Run: headless pygame with SDL's dummy video driver; simulated clock (each Clock.tick advances the game by its frame time, no real sleeping); random seed 0; keys injected as events and as key.get_pressed() state; no mouse input.
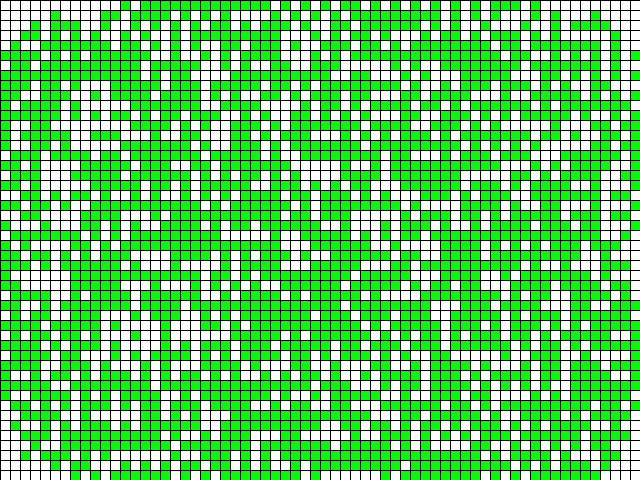
Frame 1 of 4 · flips 1–60 · no input
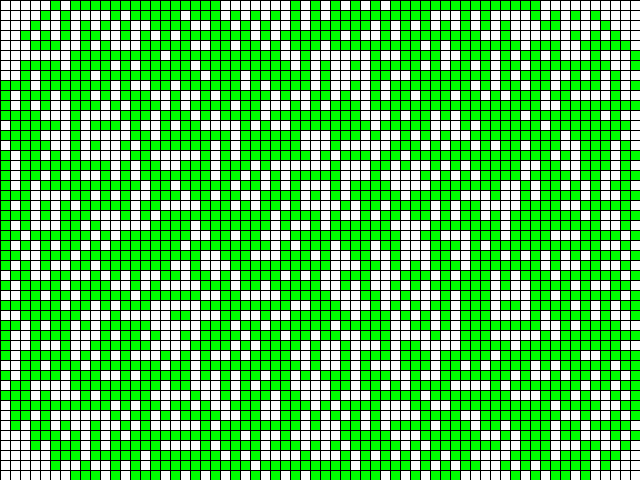
Frame 2 of 4 · flips 61–180 · tapped SPACE, RETURN · held RIGHT (→), D
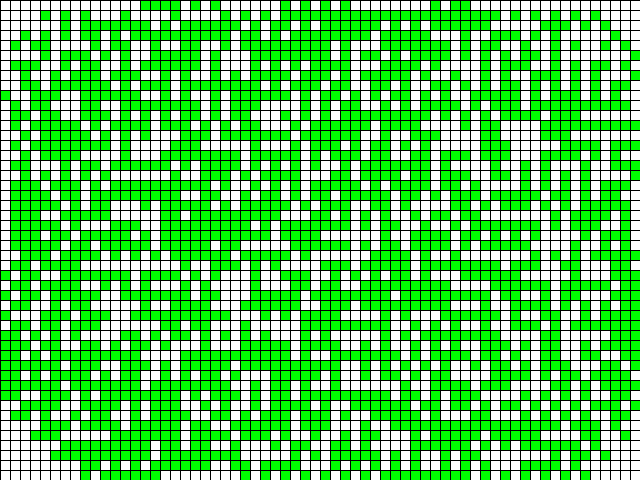
Frame 3 of 4 · flips 181–300 · held DOWN (↓), S
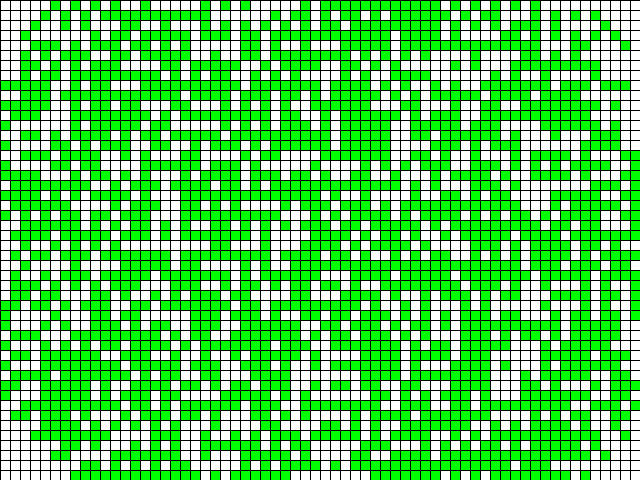
Frame 4 of 4 · flips 301–420 · held LEFT (←), A, UP (↑), W

The pygame program that drew these frames:

import random
import typing as tp

import pygame
from pygame.locals import *

Cell = tp.Tuple[int, int]
Cells = tp.List[int]
Grid = tp.List[Cells]


class GameOfLife:
    def __init__(
        self, width: int = 640, height: int = 480, cell_size: int = 10, speed: int = 1
    ) -> None:
        self.width = width
        self.height = height
        self.cell_size = cell_size

        # Устанавливаем размер окна
        self.screen_size = width, height
        # Создание нового окна
        self.screen = pygame.display.set_mode(self.screen_size)

        # Вычисляем количество ячеек по вертикали и горизонтали
        self.cell_width = self.width // self.cell_size
        self.cell_height = self.height // self.cell_size

        # Скорость протекания игры
        self.speed = speed

    def draw_lines(self) -> None:
        """Отрисовать сетку"""
        for x in range(0, self.width, self.cell_size):
            pygame.draw.line(
                self.screen, pygame.Color("black"), (x, 0), (x, self.height)
            )
        for y in range(0, self.height, self.cell_size):
            pygame.draw.line(
                self.screen, pygame.Color("black"), (0, y), (self.width, y)
            )

    def run(self) -> None:
        """Запустить игру"""
        pygame.init()
        clock = pygame.time.Clock()
        pygame.display.set_caption("Game of Life")
        self.screen.fill(pygame.Color("white"))

        # Создание списка клеток
        self.grid = self.create_grid()

        running = True
        while running:
            for event in pygame.event.get():
                if event.type == pygame.QUIT:
                    running = False

            # Отрисовка списка клеток
            # Выполнение одного шага игры (обновление состояния ячеек)
            self.draw_grid()
            self.draw_lines()
            self.grid = self.get_next_generation()
            pygame.display.flip()
            clock.tick(self.speed)
        pygame.quit()

    def create_grid(self, randomize: bool = True) -> Grid:
        """
        Создание списка клеток.

        Клетка считается живой, если ее значение равно 1, в противном случае клетка
        считается мертвой, то есть, ее значение равно 0.

        Parameters
        ----------
        randomize : bool
            Если значение истина, то создается матрица, где каждая клетка может
            быть равновероятно живой или мертвой, иначе все клетки создаются мертвыми.

        Returns
        ----------
        out : Grid
            Матрица клеток размером `cell_height` х `cell_width`.
        """
        grid = [[[""] for i in range(self.cell_width)] for j in range(self.cell_height)]
        if randomize == False:
            for x in range(self.cell_height):
                for y in range(self.cell_width):
                    grid[x][y] = 0
            return grid
        else:
            for x in range(self.cell_height):
                for y in range(self.cell_width):
                    grid[x][y] = random.choice((0, 1))
        return grid

    def draw_grid(self) -> None:
        """
        Отрисовка списка клеток с закрашиванием их в соответствующе цвета.
        """
        for x in range(0, self.height, self.cell_size):
            for y in range(0, self.width, self.cell_size):
                if self.grid[x // self.cell_size][y // self.cell_size] == 0:
                    pygame.draw.rect(
                        self.screen,
                        pygame.Color("white"),
                        (y, x, self.cell_size, self.cell_size),
                    )
                else:
                    pygame.draw.rect(
                        self.screen,
                        pygame.Color("green"),
                        (y, x, self.cell_size, self.cell_size),
                    )

    def get_neighbours(self, cell: Cell) -> Cells:
        """
        Вернуть список соседних клеток для клетки `cell`.

        Соседними считаются клетки по горизонтали, вертикали и диагоналям,
        то есть, во всех направлениях.

        Parameters
        ----------
        cell : Cell
            Клетка, для которой необходимо получить список соседей. Клетка
            представлена кортежем, содержащим ее координаты на игровом поле.

        Returns
        ----------
        out : Cells
            Список соседних клеток.
        """
        x = cell[0]
        y = cell[1]
        lnx = len(self.grid) - 1
        lny = len(self.grid[0]) - 1
        cells = []
        if x == 0 and y == 0:
            cells.append(self.grid[0][1])
            cells.append(self.grid[1][0])
            cells.append(self.grid[1][1])
            cells = [i for i in cells if i != 0]
            return cells
        if x == 0 and y == lny:
            cells.append(self.grid[0][lny - 1])
            cells.append(self.grid[1][lny])
            cells.append(self.grid[1][lny - 1])
            cells = [i for i in cells if i != 0]
            return cells
        if x == lnx and y == 0:
            cells.append(self.grid[lnx][1])
            cells.append(self.grid[lnx - 1][0])
            cells.append(self.grid[lnx - 1][1])
            cells = [i for i in cells if i != 0]
            return cells
        if x == lnx and y == lny:
            cells.append(self.grid[lnx - 1][lny])
            cells.append(self.grid[lnx][lny - 1])
            cells.append(self.grid[lnx - 1][lny - 1])
            cells = [i for i in cells if i != 0]
            return cells
        if x == 0:
            for ik in range(0, 2):
                for jk in range(y - 1, y + 2):
                    if x != ik and y != jk:
                        cells.append(self.grid[ik][jk])
            cells = [i for i in cells if i != 0]
            return cells
        if x == lnx:
            for ik in range(lnx - 1, lnx + 1):
                for jk in range(y - 1, y + 2):
                    if x != ik and y != jk:
                        cells.append(self.grid[ik][jk])
            cells = [i for i in cells if i != 0]
            return cells
        if y == 0:
            for ik in range(x - 1, x + 2):
                for jk in range(0, 2):
                    if x != ik and y != jk:
                        cells.append(self.grid[ik][jk])
            cells = [i for i in cells if i != 0]
            return cells
        if y == lny:
            for ik in range(x - 1, x + 2):
                for jk in range(lny - 1, lny + 1):
                    if x != ik and y != jk:
                        cells.append(self.grid[ik][jk])
            cells = [i for i in cells if i != 0]
            return cells
        for ik in range(x - 1, x + 2):
            for jk in range(y - 1, y + 2):
                if x != ik and y != jk:
                    cells.append(self.grid[ik][jk])
        cells = [i for i in cells if i != 0]
        return cells

    def get_next_generation(self) -> Grid:
        """
        Получить следующее поколение клеток.

        Returns
        ----------
        out : Grid
            Новое поколение клеток.
        """
        grid = [[[""] for i in range(self.cell_width)] for j in range(self.cell_height)]
        for x in range(self.cell_height):
            for y in range(self.cell_width):
                if (
                    len(self.get_neighbours((x, y))) == 2
                    or len(self.get_neighbours((x, y))) == 3
                ):
                    grid[x][y] = 1
                else:
                    grid[x][y] = 0
        return grid


if __name__ == "__main__":
    GameOfLife().run()
